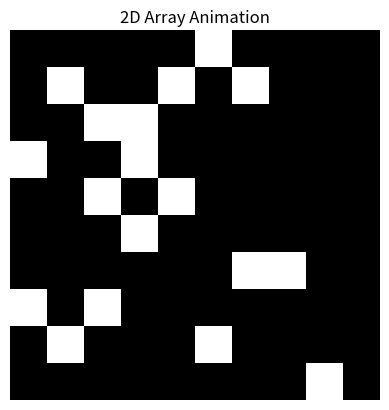

Here is the Python script that generated this plot:
import numpy as np
import matplotlib.pyplot as plt
from matplotlib.animation import FuncAnimation

# Example list of 2D numpy arrays
array_list = [
    np.random.choice([0, 1], size=(10, 10), p=[0.8, 0.2]) for _ in range(20)
]

# Set up the figure and axes
fig, ax = plt.subplots()
im = ax.imshow(array_list[0], cmap='gray', interpolation='none', vmin=0, vmax=1)
ax.set_title("2D Array Animation")
ax.axis('off')  # Turn off axis labels

# Function to update the animation
def update(frame):
    im.set_array(array_list[frame])
    return [im]

# Create the animation
ani = FuncAnimation(
    fig, update, frames=len(array_list), interval=200, blit=True
)

plt.show()
